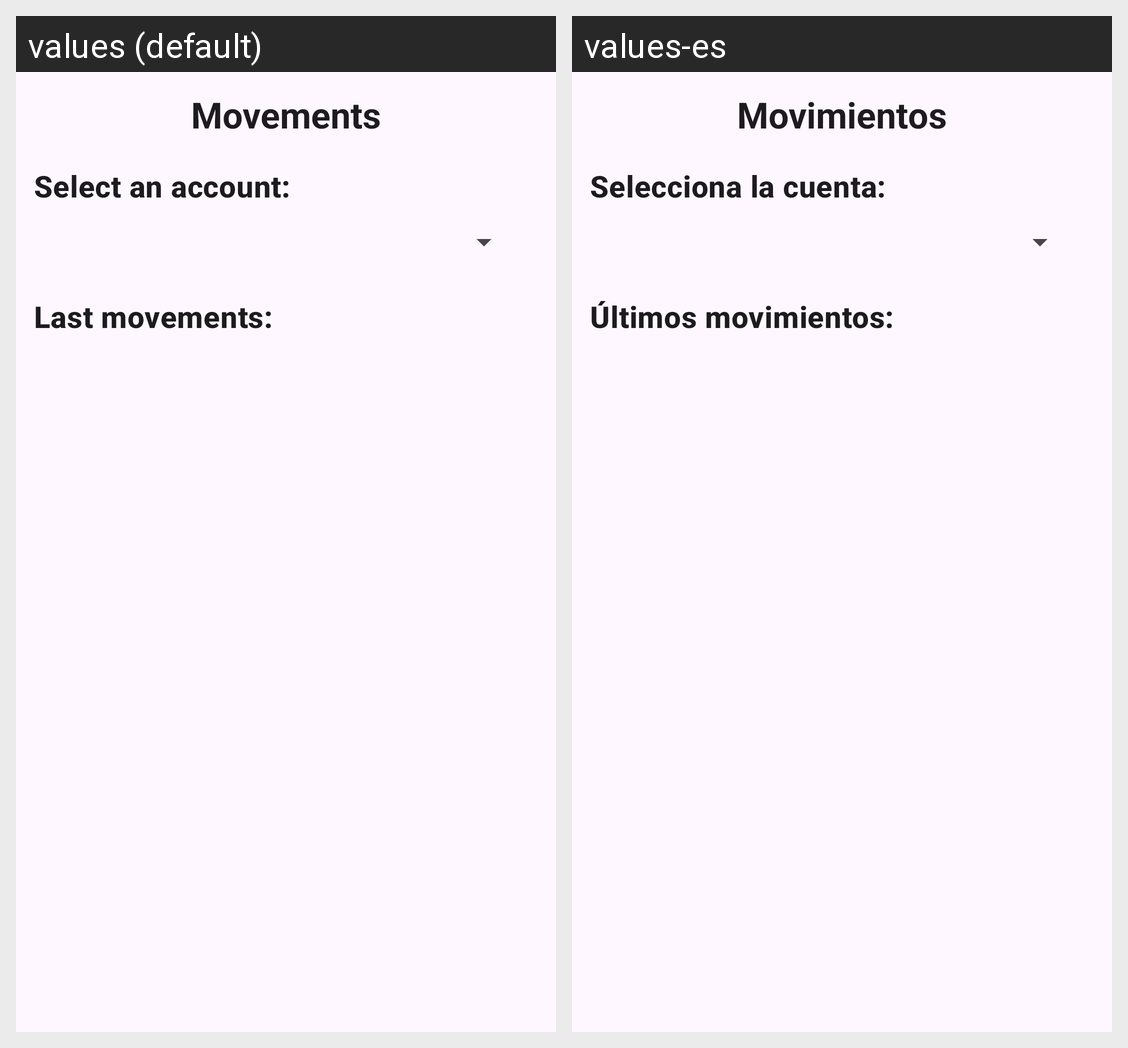

Locale-by-locale string values for the Android screen shown in this grid:
Android screen res/layout/activity_movements.xml rendered under 2 locales, left to right: values (default), values-es. Device: Nexus 5 (rendered at 1080×1920; each locale shown at half size, 540×960, under a caption strip naming it); theme Theme.T5a3TortosaPau.
Strings drawn on this screen, with the default value and each locale's value (text and hints the layout hard-codes, and strings that could not be matched under every locale, appear in the picture but are not listed):

movimientosTitulo
  values: Movements
  values-es: Movimientos

seleccionaCuenta
  values: Select an account:
  values-es: Selecciona la cuenta:

ultimosMovimientos
  values: Last movements:
  values-es: Últimos movimientos:
